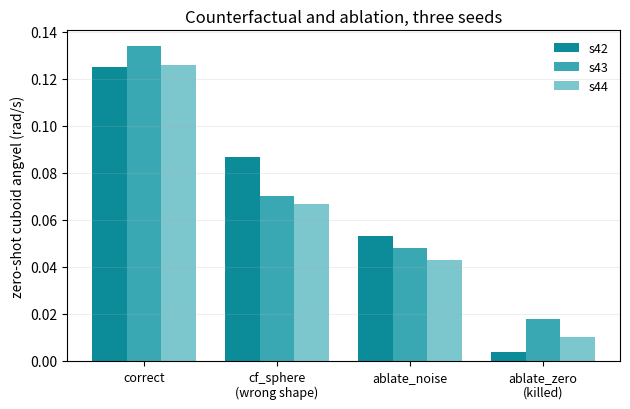
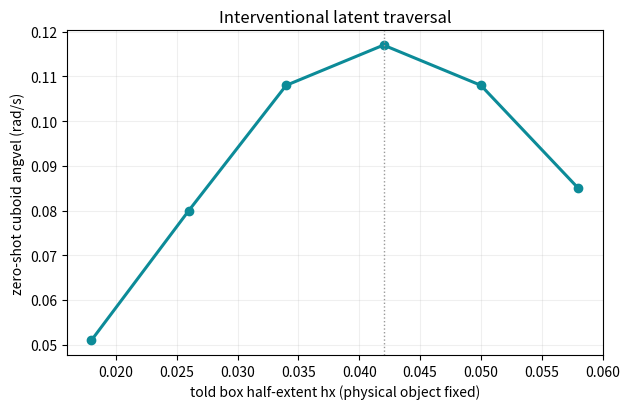

Recreate these plots in Python, in order.
#!/usr/bin/env python3
"""Render the Stage-4 interpretability results as two separate figures (objective;
interpretation belongs in the report captions).
  interp_ablation.png   counterfactual + ablation, cross-seed (correct/wrong-shape/noise/zero)
  interp_traversal.png  continuous latent traversal (angvel vs told box half-extent)
The all-directions generalization result is a table in the report, not a figure.
"""
import numpy as np, os
import matplotlib; matplotlib.use("Agg")
import matplotlib.pyplot as plt
TEAL = "#0c8b98"
os.makedirs("docs/figures", exist_ok=True)

# ---- Figure: counterfactual + ablation, cross-seed ----
conds = ["correct", "cf_sphere\n(wrong shape)", "ablate_noise", "ablate_zero\n(killed)"]
vals = {"s42": [0.125, 0.087, 0.053, 0.004],
        "s43": [0.134, 0.070, 0.048, 0.018],
        "s44": [0.126, 0.067, 0.043, 0.010]}
fig, ax = plt.subplots(figsize=(6.4, 4.2))
x = np.arange(len(conds)); w = 0.26
for i, (s, c) in enumerate(zip(vals, [TEAL, "#3aa8b3", "#7cc6cd"])):
    ax.bar(x + (i-1)*w, vals[s], w, label=s, color=c)
ax.set_xticks(x); ax.set_xticklabels(conds, fontsize=9)
ax.set_ylabel("zero-shot cuboid angvel (rad/s)")
ax.set_title("Counterfactual and ablation, three seeds")
ax.legend(frameon=False, fontsize=9); ax.grid(axis="y", alpha=.2)
fig.tight_layout(); fig.savefig("docs/figures/interp_ablation.png", dpi=140, bbox_inches="tight", facecolor="white")
print("wrote docs/figures/interp_ablation.png")

# ---- Figure: continuous latent traversal ----
hx = [0.018, 0.026, 0.034, 0.042, 0.050, 0.058]
av = [0.051, 0.080, 0.108, 0.117, 0.108, 0.085]
fig, ax = plt.subplots(figsize=(6.4, 4.2))
ax.plot(hx, av, "-o", color=TEAL, lw=2.2, ms=6)
ax.axvline(hx[int(np.argmax(av))], ls=":", c="#999", lw=1)
ax.set_xlabel("told box half-extent hx (physical object fixed)")
ax.set_ylabel("zero-shot cuboid angvel (rad/s)")
ax.set_title("Interventional latent traversal")
ax.grid(alpha=.2)
fig.tight_layout(); fig.savefig("docs/figures/interp_traversal.png", dpi=140, bbox_inches="tight", facecolor="white")
print("wrote docs/figures/interp_traversal.png")
